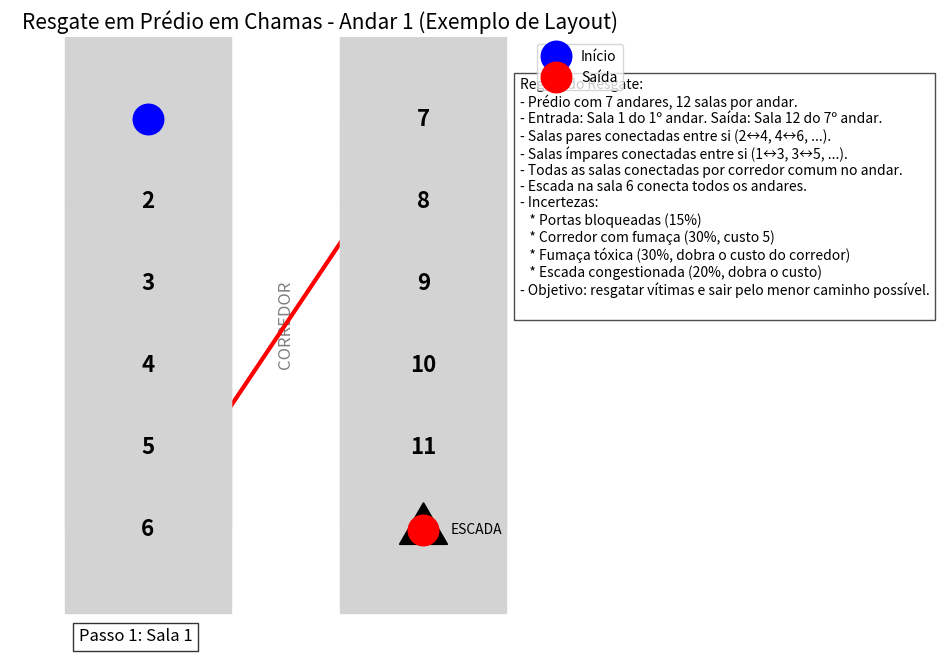

Write the Python code that produced this figure.
# -*- coding: utf-8 -*-
"""
Simulação do problema "Resgate em Prédio em Chamas"

- Modela o prédio como grafo com 7 andares e 12 salas por andar
- Aplica incertezas estocásticas nas arestas a cada execução
- Implementa BFS (não-informado) e Dijkstra (informado por custo)
- Permite rodar múltiplas simulações e comparar resultados

[redacted]
"""
from __future__ import annotations
from dataclasses import dataclass
from typing import Dict, Tuple, List, Optional
import math
import random
from collections import deque, defaultdict
import heapq
# Mantém apenas um import de cada
import matplotlib.pyplot as plt
from matplotlib import animation






# --------------------------------------
# Definições de classes e funções
# --------------------------------------

from dataclasses import dataclass
from typing import Dict, List
import math
import random
from collections import deque, defaultdict
import heapq
import matplotlib.pyplot as plt
from matplotlib import animation

@dataclass
class Node:
	andar: int
	sala: int
	def __hash__(self):
		return hash((self.andar, self.sala))
	def __str__(self):
		return f"A{self.andar}-S{self.sala}"
	def __lt__(self, other):
		if not isinstance(other, Node):
			return NotImplemented
		return (self.andar, self.sala) < (other.andar, other.sala)

@dataclass
class Edge:
	destino: Node
	tipo: str
	custo: float
	bloqueada: bool = False
	fumaca: bool = False
	fumaca_toxica: bool = False
	escada_congestionada: bool = False

class PredioGrafo:
	def __init__(self, andares=7, salas=12):
		self.andares = andares
		self.salas = salas
		self.grafo: Dict[Node, List[Edge]] = defaultdict(list)
		self._criar_grafo()
	def _criar_grafo(self):
		for andar in range(self.andares):
			for sala in range(self.salas):
				atual = Node(andar, sala)
				# Ligações horizontais
				if sala < self.salas - 1:
					vizinho = Node(andar, sala + 1)
					self.grafo[atual].append(Edge(vizinho, 'porta', 1))
					self.grafo[vizinho].append(Edge(atual, 'porta', 1))
				# Ligações verticais (escadas)
				if andar < self.andares - 1:
					vizinho = Node(andar + 1, sala)
					self.grafo[atual].append(Edge(vizinho, 'escada', 2))
					self.grafo[vizinho].append(Edge(atual, 'escada', 2))
	def vizinhos(self, node: Node):
		return self.grafo[node]

class AmostraGrafo:
	def __init__(self, base: PredioGrafo):
		self.andares = base.andares
		self.salas = base.salas
		self.grafo: Dict[Node, List[Edge]] = defaultdict(list)
		self._amostrar(base)
	def _amostrar(self, base: PredioGrafo):
		for node, edges in base.grafo.items():
			for edge in edges:
				novo = Edge(edge.destino, edge.tipo, edge.custo)
				# Incertezas
				if edge.tipo == 'porta':
					if random.random() < 0.15:
						novo.bloqueada = True
				if edge.tipo == 'porta' and not novo.bloqueada:
					if random.random() < 0.3:
						novo.fumaca = True
					if random.random() < 0.3:
						novo.fumaca_toxica = True
				if edge.tipo == 'escada':
					if random.random() < 0.2:
						novo.escada_congestionada = True
				self.grafo[node].append(novo)
	def vizinhos(self, node: Node):
		return self.grafo[node]

def bfs(grafo, inicio: Node, fim: Node):
	fila = deque([(inicio, [inicio])])
	visitados = set()
	while fila:
		atual, caminho = fila.popleft()
		if atual == fim:
			return caminho
		visitados.add(atual)
		for edge in grafo.vizinhos(atual):
			if edge.bloqueada:
				continue
			if edge.destino not in visitados:
				fila.append((edge.destino, caminho + [edge.destino]))
	return None

def dijkstra(grafo, inicio: Node, fim: Node):
	heap = [(0, inicio, [inicio])]
	visitados = set()
	while heap:
		custo, atual, caminho = heapq.heappop(heap)
		if atual == fim:
			return caminho, custo
		if atual in visitados:
			continue
		visitados.add(atual)
		for edge in grafo.vizinhos(atual):
			if edge.bloqueada:
				continue
			novo_custo = custo + edge.custo
			heapq.heappush(heap, (novo_custo, edge.destino, caminho + [edge.destino]))
	return None, math.inf

def caminho_custo(grafo, caminho):
	custo = 0
	for i in range(len(caminho) - 1):
		for edge in grafo.vizinhos(caminho[i]):
			if edge.destino == caminho[i+1]:
				custo += edge.custo
				break
	return custo

def resumo():
	return (
		"Regras do Resgate:\n"
		"- Prédio com 7 andares, 12 salas por andar.\n"
		"- Entrada: Sala 1 do 1º andar. Saída: Sala 12 do 7º andar.\n"
		"- Salas pares conectadas entre si (2↔4, 4↔6, ...).\n"
		"- Salas ímpares conectadas entre si (1↔3, 3↔5, ...).\n"
		"- Todas as salas conectadas por corredor comum no andar.\n"
		"- Escada na sala 6 conecta todos os andares.\n"
		"- Incertezas:\n"
		"   * Portas bloqueadas (15%)\n"
		"   * Corredor com fumaça (30%, custo 5)\n"
		"   * Fumaça tóxica (30%, dobra o custo do corredor)\n"
		"   * Escada congestionada (20%, dobra o custo)\n"
		"- Objetivo: resgatar vítimas e sair pelo menor caminho possível.\n"
	)

def simular(base, inicio, fim, algoritmo='dijkstra'):
	amostra = AmostraGrafo(base)
	if algoritmo == 'bfs':
		caminho = bfs(amostra, inicio, fim)
		custo = caminho_custo(amostra, caminho) if caminho else math.inf
	else:
		caminho, custo = dijkstra(amostra, inicio, fim)
	return amostra, caminho, custo

def animar_caminho_detalhado(base, amostra, caminho, inicio, fim, custo):
	fig, ax = plt.subplots(figsize=(8, 8))
	plt.title("Resgate em Prédio em Chamas - Andar 1 (Exemplo de Layout)", fontsize=15)
	# Layout das salas conforme a planta (6 à esquerda, 6 à direita, corredor central)
	sala_pos = {}
	for s in range(12):
		if s < 6:
			x, y = 0, 5 - s
		else:
			x, y = 2, 11 - s
		sala_pos[s] = (x, y)
	# Desenha as salas
	for s in range(12):
		x, y = sala_pos[s]
		ax.plot(x, y, 's', color='lightgrey', markersize=120, zorder=1)
		ax.text(x, y, str(s+1), fontsize=16, ha='center', va='center', fontweight='bold', color='black', zorder=2)
	# Desenha o corredor
	for y in range(6):
		ax.plot(1, y, 's', color='white', markersize=120, zorder=0, alpha=0.01)
	ax.text(1, 2.5, 'CORREDOR', fontsize=12, ha='center', va='center', rotation=90, color='gray', zorder=0)
	# Desenha arestas
	for node, edges in amostra.grafo.items():
		andar = node.andar
		sala = node.sala
		if andar != 0:
			continue  # Só desenha o andar térreo para visualização
		x1, y1 = sala_pos[sala]
		for edge in edges:
			if edge.destino.andar != 0:
				continue
			x2, y2 = sala_pos[edge.destino.sala]
			cor = 'black'
			lw = 2
			label = ''
			if edge.tipo == 'porta' and edge.bloqueada:
				cor = 'red'
				lw = 3
				label = 'Porta bloqueada'
			elif edge.tipo == 'porta' and edge.fumaca_toxica:
				cor = 'purple'
				label = 'Fumaça tóxica'
			elif edge.tipo == 'porta' and edge.fumaca:
				cor = 'orange'
				label = 'Fumaça'
			elif edge.tipo == 'escada' and edge.escada_congestionada:
				cor = 'blue'
				lw = 3
				label = 'Escada congestionada'
			ax.plot([x1, x2], [y1, y2], color=cor, lw=lw, zorder=0)
	# Escada (sala 6)
	ax.plot(2, 0, marker=(3, 0, 0), color='black', markersize=40, zorder=3)
	ax.text(2.2, 0, 'ESCADA', fontsize=10, ha='left', va='center', color='black', zorder=3)
	# Status box
	status = ax.text(-0.5, -1.2, '', fontsize=12, va='top', ha='left', bbox=dict(facecolor='white', alpha=0.8))
	regras = ax.text(2.7, 5.5, resumo(), fontsize=10, va='top', ha='left', bbox=dict(facecolor='white', alpha=0.7))
	# Caminho
	caminho_coords = [(sala_pos[node.sala][0], sala_pos[node.sala][1]) for node in caminho] if caminho else []
	caminho_plot, = ax.plot([], [], 'o-', color='green', lw=6, markersize=18, zorder=4)
	# Início e fim
	ax.plot(sala_pos[inicio.sala][0], sala_pos[inicio.sala][1], 'o', color='blue', markersize=22, label='Início', zorder=5)
	ax.plot(sala_pos[fim.sala][0], sala_pos[fim.sala][1], 'o', color='red', markersize=22, label='Saída', zorder=5)
	ax.set_xlim(-1, 3.5)
	ax.set_ylim(-1.5, 6)
	ax.axis('off')
	ax.legend(loc='upper right')
	passos = []
	if caminho:
		for i, node in enumerate(caminho):
			msg = f"Passo {i+1}: Sala {node.sala+1}"
			if i > 0:
				prev = caminho[i-1]
				for edge in amostra.vizinhos(prev):
					if edge.destino == node:
						eventos = []
						if edge.tipo == 'porta' and edge.bloqueada:
							eventos.append('Porta bloqueada (15%)')
						if edge.tipo == 'porta' and edge.fumaca:
							eventos.append('Fumaça no corredor (30%, custo 5)')
						if edge.tipo == 'porta' and edge.fumaca_toxica:
							eventos.append('Fumaça tóxica (30%, custo dobrado)')
						if edge.tipo == 'escada' and edge.escada_congestionada:
							eventos.append('Escada congestionada (20%, custo dobrado)')
						if eventos:
							msg += ' | ' + ' | '.join(eventos)
			passos.append(msg)
	else:
		passos = ["Nenhum caminho disponível!"]
	def update(frame):
		if not caminho:
			status.set_text(passos[0])
			return caminho_plot,
		caminho_plot.set_data(*zip(*caminho_coords[:frame+1]))
		status.set_text(passos[frame])
		return caminho_plot, status
	ani = animation.FuncAnimation(fig, update, frames=len(passos), interval=1200, blit=True, repeat=False)
	plt.show()

# --------------------------------------
# Execução direta
# --------------------------------------

if __name__ == "__main__":
	base = PredioGrafo()
	inicio = Node(0, 0)
	fim = Node(0, 11)
	num_simulacoes = 10  # Altere para quantas execuções quiser
	resultados = []
	for i in range(num_simulacoes):
		print(f"\nSimulação {i+1}/{num_simulacoes}:")
		# Amostra única para ambos algoritmos
		amostra = AmostraGrafo(base)
		# Dijkstra
		caminho_dij, custo_dij = dijkstra(amostra, inicio, fim)
		# BFS
		caminho_bfs = bfs(amostra, inicio, fim)
		custo_bfs = caminho_custo(amostra, caminho_bfs) if caminho_bfs else float('inf')
		print(f"Dijkstra: {[str(n) for n in caminho_dij] if caminho_dij else 'Nenhum'} | Custo: {custo_dij if caminho_dij else 'Infinito'}")
		print(f"BFS: {[str(n) for n in caminho_bfs] if caminho_bfs else 'Nenhum'} | Custo: {custo_bfs if caminho_bfs else 'Infinito'}")
		resultados.append({
			'amostra': amostra,
			'caminho_dij': caminho_dij,
			'custo_dij': custo_dij,
			'caminho_bfs': caminho_bfs,
			'custo_bfs': custo_bfs
		})
		# Exibe animação apenas para a primeira simulação
		if i == 0:
			print("\nExibindo animação da primeira simulação (Dijkstra):")
			animar_caminho_detalhado(base, amostra, caminho_dij, inicio, fim, custo_dij)
	# Relatório comparativo
	print("\nResumo comparativo após", num_simulacoes, "execuções:")
	melhor_bfs = 0
	melhor_dij = 0
	empate = 0
	sem_caminho = 0
	for r in resultados:
		if not r['caminho_bfs'] and not r['caminho_dij']:
			sem_caminho += 1
		elif r['custo_bfs'] < r['custo_dij']:
			melhor_bfs += 1
		elif r['custo_dij'] < r['custo_bfs']:
			melhor_dij += 1
		else:
			empate += 1
	print(f"- BFS encontrou caminho mais curto em {melhor_bfs} execuções.")
	print(f"- Dijkstra encontrou caminho mais curto em {melhor_dij} execuções.")
	print(f"- Ambos empataram em {empate} execuções.")
	print(f"- Nenhum caminho possível em {sem_caminho} execuções.")
	print("\nObservação: Dijkstra sempre encontra o menor custo, mas BFS pode empatar se não houver custos diferenciados ou bloqueios relevantes.")
